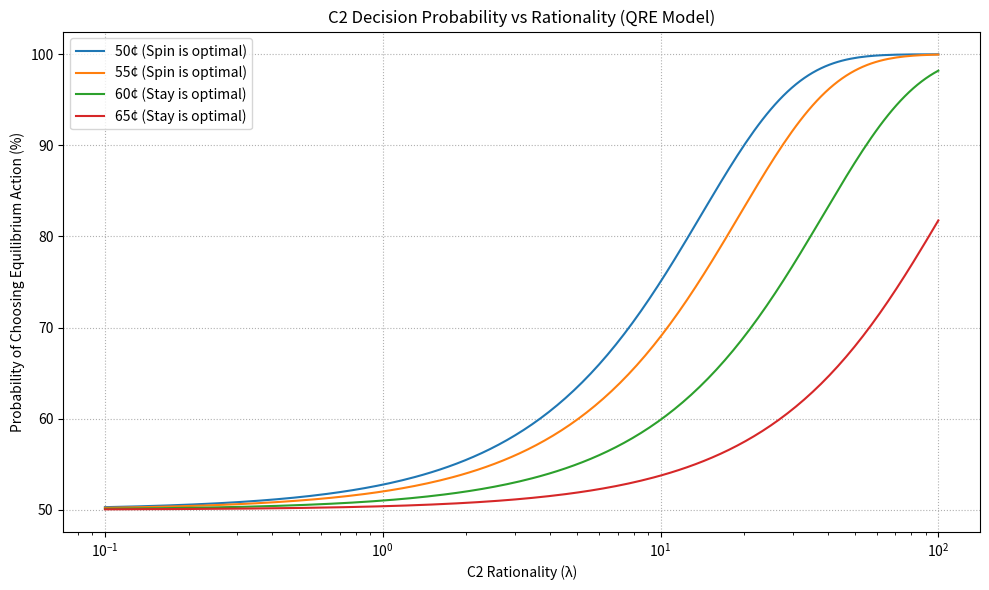

Generate this figure with matplotlib:
import numpy as np
import matplotlib.pyplot as plt

# λ values (rationality), log scale
lambdas = np.logspace(-1, 2, 200)  # 0.1 → 100

# Payoff gaps Δ for C2 decisions
# (equilibrium action differs by value)
deltas_C2 = {
    "50¢ (Spin is optimal)": 0.11,
    "55¢ (Spin is optimal)": 0.08,
    "60¢ (Stay is optimal)": 0.04,
    "65¢ (Stay is optimal)": 0.015,
}

def qre_probability(delta, lam):
    """Probability of choosing the equilibrium action"""
    return 1 / (1 + np.exp(-lam * delta))

# Plot
plt.figure(figsize=(10, 6))

for label, delta in deltas_C2.items():
    probs = qre_probability(delta, lambdas)
    plt.plot(lambdas, probs * 100, label=label)

plt.xscale("log")
plt.xlabel("C2 Rationality (λ)")
plt.ylabel("Probability of Choosing Equilibrium Action (%)")
plt.title("C2 Decision Probability vs Rationality (QRE Model)")
plt.grid(True, linestyle=":")
plt.legend()
plt.tight_layout()
plt.show()
